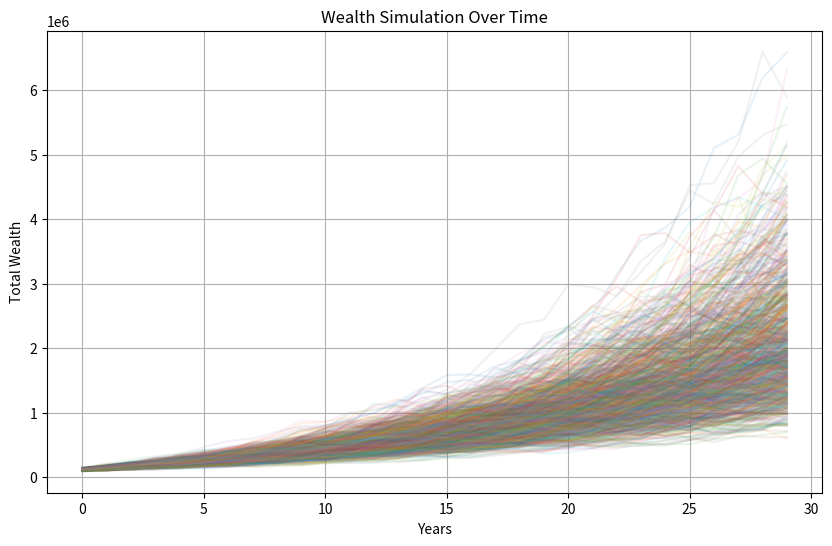

Source code (Python):
import numpy as np
import pandas as pd
import matplotlib.pyplot as plt

class WealthSimulator:
    def __init__(self, initial_investment, annual_contribution, years, 
                 annual_return_rate, inflation_rate):
        self.initial_investment = initial_investment
        self.annual_contribution = annual_contribution
        self.years = years
        self.annual_return_rate = annual_return_rate
        self.inflation_rate = inflation_rate

    def simulate(self, num_simulations):
        results = []
        for _ in range(num_simulations):
            total_wealth = self.initial_investment
            wealth_over_time = []
            for year in range(self.years):
                annual_growth = total_wealth * np.random.normal(self.annual_return_rate, 0.1)
                total_wealth += annual_growth + self.annual_contribution
                wealth_over_time.append(total_wealth)
            results.append(wealth_over_time)
        return np.array(results) 

    def plot_results(self, results):
        plt.figure(figsize=(10, 6))
        for simulation in results:
            plt.plot(simulation, alpha=0.1)
        plt.title('Wealth Simulation Over Time')
        plt.xlabel('Years')
        plt.ylabel('Total Wealth')
        plt.grid()
        plt.show()

    def generate_client_memo(self, final_wealth):
        memo = f"Dear Client,\n\n" 
        memo += f"After conducting a Monte Carlo simulation, your projected wealth is: ${final_wealth:,.2f}.\n" 
        memo += "The simulation took into account inflation and market variability.\n\n" 
        return memo

# Simulation parameters
initial_investment = 100000
annual_contribution = 15000
years = 30
annual_return_rate = 0.07
inflation_rate = 0.03
num_simulations = 1000

# Run simulation
simulator = WealthSimulator(initial_investment, annual_contribution, years, annual_return_rate, inflation_rate)
results = simulator.simulate(num_simulations)

# Plot results
simulator.plot_results(results)

# Generate client memo
final_wealth = results[-1].mean()
client_memo = simulator.generate_client_memo(final_wealth)
print(client_memo)
